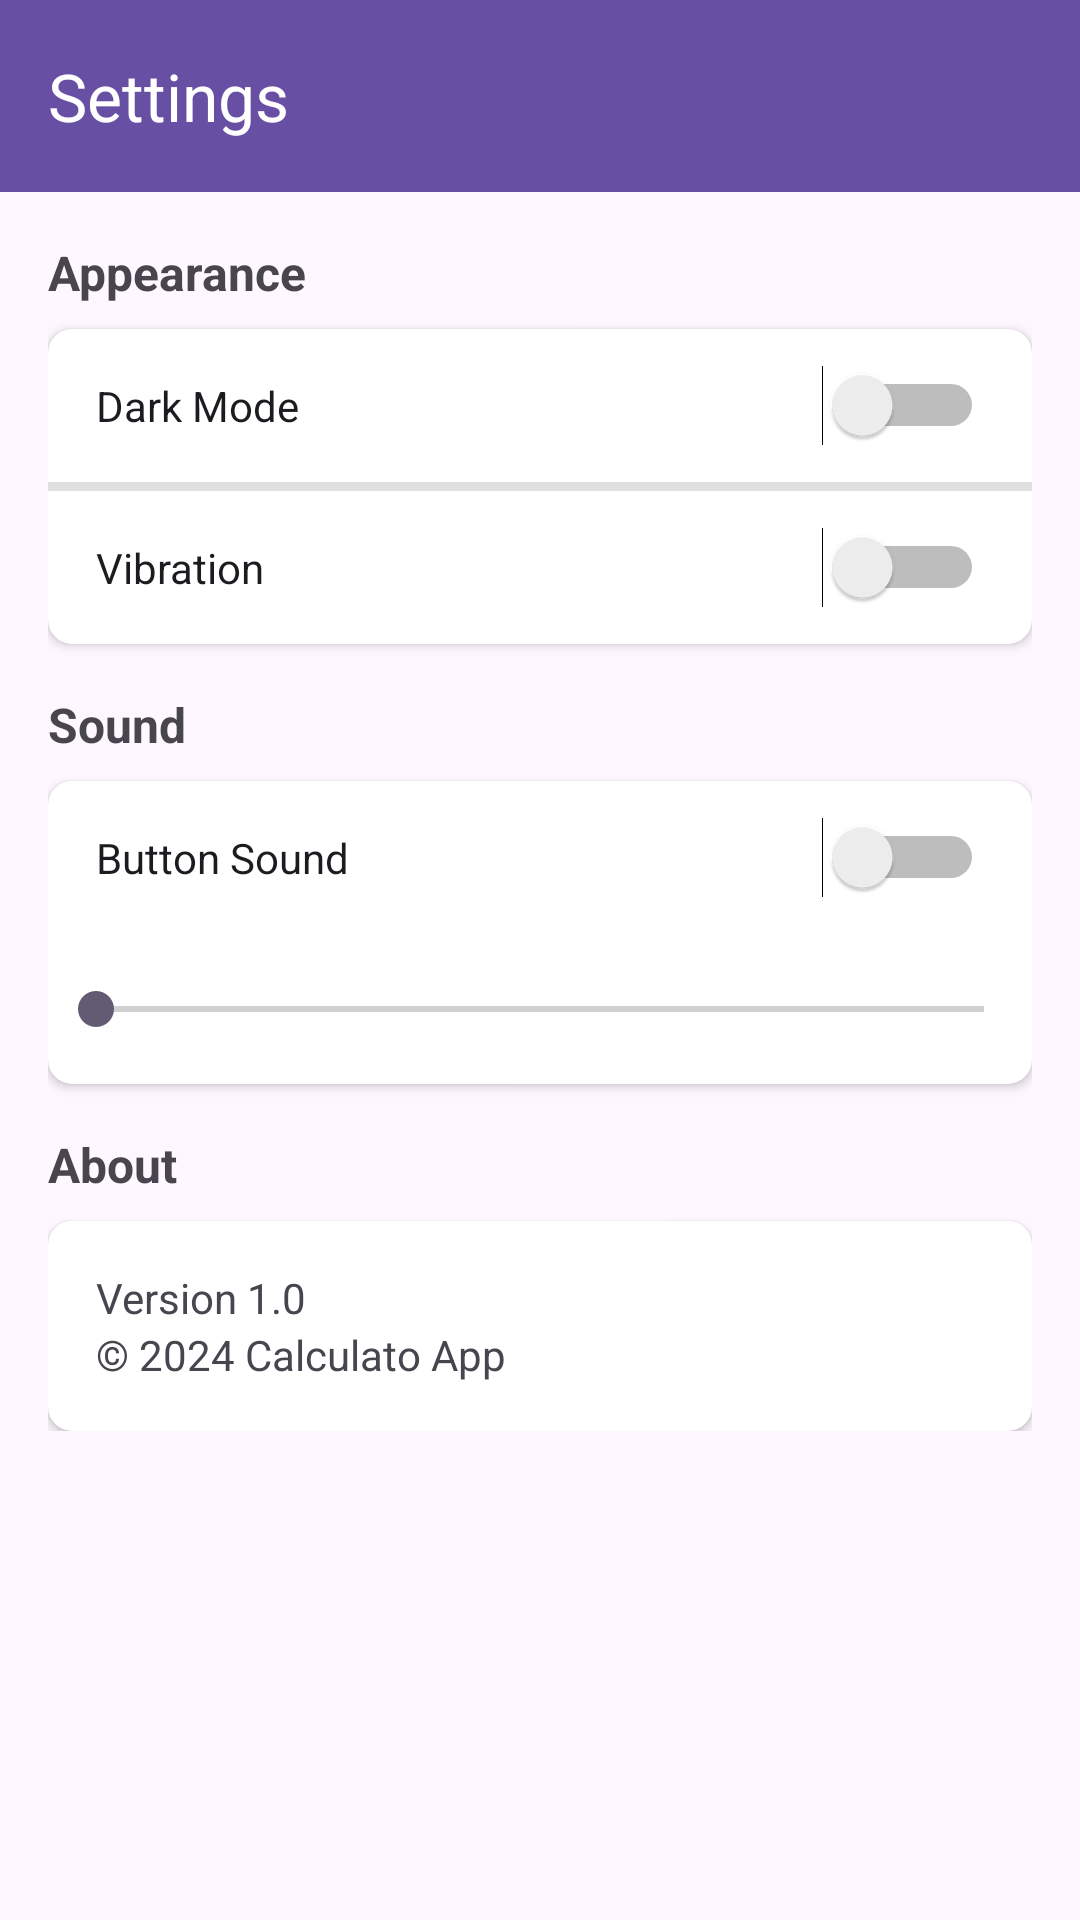

The Android layout XML behind this screen, and the referenced resources:
<!-- AndroidManifest.xml: application theme Theme.Calculato -->
<!-- res/layout/activity_settings.xml -->
<?xml version="1.0" encoding="utf-8"?>
<LinearLayout xmlns:android="http://schemas.android.com/apk/res/android"
    xmlns:app="http://schemas.android.com/apk/res-auto"
    android:layout_width="match_parent"
    android:layout_height="match_parent"
    android:orientation="vertical">

    <androidx.appcompat.widget.Toolbar
        android:id="@+id/toolbar"
        android:layout_width="match_parent"
        android:layout_height="?attr/actionBarSize"
        android:background="?attr/colorPrimary"
        android:elevation="4dp"
        android:theme="@style/ThemeOverlay.AppCompat.Dark.ActionBar"
        app:title="Settings"/>


    <ScrollView
        android:layout_width="match_parent"
        android:layout_height="match_parent">

        <LinearLayout
            android:layout_width="match_parent"
            android:layout_height="wrap_content"
            android:orientation="vertical"
            android:padding="16dp">


            <TextView
                android:layout_width="wrap_content"
                android:layout_height="wrap_content"
                android:text="Appearance"
                android:textStyle="bold"
                android:textSize="16sp"
                android:layout_marginBottom="8dp"/>

            <androidx.cardview.widget.CardView
                android:layout_width="match_parent"
                android:layout_height="wrap_content"
                android:layout_marginBottom="16dp"
                app:cardElevation="2dp"
                app:cardCornerRadius="8dp">

                <LinearLayout
                    android:layout_width="match_parent"
                    android:layout_height="wrap_content"
                    android:orientation="vertical">

                    <Switch
                        android:id="@+id/switchDarkMode"
                        android:layout_width="match_parent"
                        android:layout_height="wrap_content"
                        android:text="Dark Mode"
                        android:padding="16dp"/>

                    <View
                        android:layout_width="match_parent"
                        android:layout_height="3dp"
                        android:background="#E0E0E0"/>

                    <Switch
                        android:id="@+id/switchVibration"
                        android:layout_width="match_parent"
                        android:layout_height="wrap_content"
                        android:text="Vibration"
                        android:padding="16dp"/>
                </LinearLayout>
            </androidx.cardview.widget.CardView>


            <TextView
                android:layout_width="wrap_content"
                android:layout_height="wrap_content"
                android:text="Sound"
                android:textStyle="bold"
                android:textSize="16sp"
                android:layout_marginBottom="8dp"/>

            <androidx.cardview.widget.CardView
                android:layout_width="match_parent"
                android:layout_height="wrap_content"
                android:layout_marginBottom="16dp"
                app:cardElevation="2dp"
                app:cardCornerRadius="8dp">

                <LinearLayout
                    android:layout_width="match_parent"
                    android:layout_height="wrap_content"
                    android:orientation="vertical">

                    <Switch
                        android:id="@+id/switchSound"
                        android:layout_width="match_parent"
                        android:layout_height="wrap_content"
                        android:text="Button Sound"
                        android:padding="16dp"/>

                    <SeekBar
                        android:id="@+id/seekBarVolume"
                        android:layout_width="match_parent"
                        android:layout_height="wrap_content"
                        android:padding="16dp"
                        android:max="100"/>
                </LinearLayout>
            </androidx.cardview.widget.CardView>


            <TextView
                android:layout_width="wrap_content"
                android:layout_height="wrap_content"
                android:text="About"
                android:textStyle="bold"
                android:textSize="16sp"
                android:layout_marginBottom="8dp"/>

            <androidx.cardview.widget.CardView
                android:layout_width="match_parent"
                android:layout_height="wrap_content"
                app:cardElevation="2dp"
                app:cardCornerRadius="8dp">

                <LinearLayout
                    android:layout_width="match_parent"
                    android:layout_height="wrap_content"
                    android:orientation="vertical"
                    android:padding="16dp">

                    <TextView
                        android:layout_width="match_parent"
                        android:layout_height="wrap_content"
                        android:text="Version 1.0"/>

                    <TextView
                        android:layout_width="match_parent"
                        android:layout_height="wrap_content"
                        android:text="© 2024 Calculato App"/>
                </LinearLayout>
            </androidx.cardview.widget.CardView>

        </LinearLayout>
    </ScrollView>
</LinearLayout>
<!-- resources referenced by this layout -->
<resources>
  <style name="Theme.Calculato" parent="Base.Theme.Calculato" />
  <style name="Base.Theme.Calculato" parent="Theme.Material3.DayNight.NoActionBar">
          
          
      </style>
</resources>
